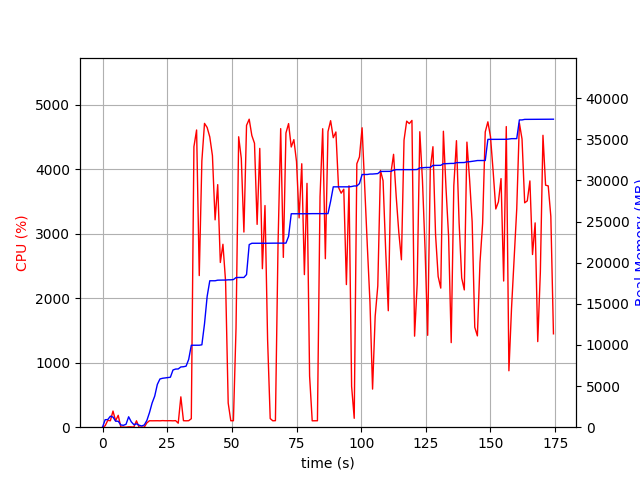

Source data for this figure (header and first rows):
elapsed_time, nproc, cpu, mem_real, mem_virtual
3.4809112548828125e-05, 1, 0.0, 7.715, 3186
1.006, 11, 21.9, 911.7, 4468
2.018, 5, 106.2, 925, 3004
3.026, 11, 99.9, 1336, 5477
4.037, 8, 250.3, 1232, 3602
5.048, 3, 100.1, 732.9, 2212
6.057, 4, 184.3, 723.3, 2892
7.066, 3, 2.0, 273.8, 1734
8.074, 3, 2.0, 229.5, 1684
9.082, 3, 0.0, 354.3, 1820
10.09, 10, 5.9, 1267, 4481
11.1, 6, 5.0, 654, 2870
12.11, 3, 2.0, 308.6, 1801
13.12, 3, 99.2, 413.8, 1963
14.13, 3, 0.0, 244.6, 1736
15.13, 4, 0.0, 148.6, 1683
16.14, 3, 1.0, 271.5, 1836
17.15, 1, 67.4, 830.4, 1795
18.16, 1, 100.2, 1786, 2747
19.17, 1, 99.2, 2944, 4099
20.17, 1, 100.2, 3782, 5933
21.18, 1, 100.2, 5200, 7725
22.19, 1, 99.1, 5862, 7725
23.2, 1, 102.1, 5948, 7853
24.21, 1, 100.2, 5994, 7853
25.22, 1, 100.9, 6046, 8025
26.23, 1, 100.9, 6074, 8025
27.24, 1, 98.9, 6956, 10073
28.25, 1, 101.9, 7070, 10073
29.26, 1, 62.3, 7082, 10073
30.27, 1, 470.5, 7325, 13522
31.29, 1, 100.9, 7351, 13522
32.3, 1, 99.0, 7419, 13714
33.31, 1, 100.8, 8243, 17010
34.32, 1, 131.4, 9965, 17280
35.33, 1, 4347, 9965, 17280
36.36, 1, 4606, 9965, 17280
37.39, 1, 2350, 9967, 17280
38.4, 1, 4128, 10019, 17280
39.42, 1, 4709, 12573, 21508
40.45, 1, 4645, 15906, 22407
41.46, 1, 4498, 17804, 22407
42.49, 1, 4208, 17804, 22407
43.51, 1, 3214, 17804, 22407
44.53, 1, 3759, 17876, 22407
45.54, 1, 2553, 17886, 22747
46.55, 1, 2835, 17890, 22747
47.57, 1, 2259, 17890, 22747
48.58, 1, 374.5, 17920, 22747
49.59, 1, 100.1, 17920, 22747
50.6, 1, 100.1, 17950, 22747
51.61, 1, 1535, 18190, 22747
52.63, 1, 4501, 18204, 22747
53.65, 1, 4167, 18204, 22747
54.66, 1, 3025, 18206, 22747
55.68, 1, 4678, 18557, 23048
56.7, 1, 4774, 22200, 27710
57.73, 1, 4520, 22362, 27710
58.75, 1, 4401, 22362, 27710
59.77, 1, 3143, 22362, 27710
... 113 more rows
